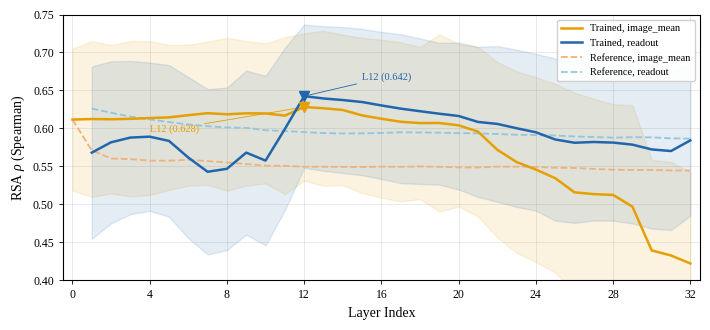

Write Python code to recreate this figure. (Note: this script raises an exception after producing the figure.)
#!/usr/bin/env python3
"""fig_rsa_perlayer_curve: Per-layer RSA rho for trained/reference OpenVLA."""
import matplotlib
matplotlib.use('Agg')
import matplotlib.pyplot as plt
import numpy as np
import os

plt.rcParams.update({
    'font.family': 'serif',
    'font.serif': ['Liberation Serif', 'DejaVu Serif'],
    'pdf.fonttype': 42,
    'ps.fonttype': 42,
    'mathtext.fontset': 'custom',
    'mathtext.rm': 'Liberation Serif',
    'mathtext.it': 'Liberation Serif:italic',
    'mathtext.bf': 'Liberation Serif:bold',
    'font.size': 9,
    'axes.linewidth': 0.8,
    'xtick.major.width': 0.6,
    'ytick.major.width': 0.6,
    'xtick.major.size': 3,
    'ytick.major.size': 3,
})

ti_m = np.array([0.6117, 0.6124, 0.6121, 0.6127, 0.6137, 0.6146, 0.6175, 0.6201,
                  0.6187, 0.6199, 0.6198, 0.6169, 0.6282, 0.6266, 0.6243, 0.6172,
                  0.6128, 0.6088, 0.6071, 0.6072, 0.6041, 0.5959, 0.572, 0.5558,
                  0.5459, 0.5346, 0.5159, 0.5136, 0.5125, 0.4971, 0.4395, 0.4328, 0.4223])
tp_m = np.array([np.nan, 0.5682, 0.5818, 0.588, 0.5892, 0.5836, 0.5617, 0.543,
                  0.5469, 0.5682, 0.5577, 0.5993, 0.6425, 0.6395, 0.6374, 0.6348,
                  0.6303, 0.6261, 0.6227, 0.6194, 0.6164, 0.6086, 0.606, 0.6003,
                  0.595, 0.5855, 0.5812, 0.5822, 0.5814, 0.5787, 0.5724, 0.5703, 0.5843])
ui_m = np.array([0.6117, 0.5712, 0.5604, 0.5597, 0.5576, 0.5576, 0.5588, 0.557,
                  0.5553, 0.5532, 0.551, 0.5509, 0.5496, 0.5496, 0.5494, 0.5493,
                  0.5497, 0.5495, 0.55, 0.5495, 0.5488, 0.5487, 0.5497, 0.5497,
                  0.5494, 0.5482, 0.548, 0.5467, 0.5457, 0.5454, 0.5454, 0.5448, 0.5446])
up_m = np.array([np.nan, 0.6262, 0.6207, 0.6156, 0.6119, 0.6084, 0.6053, 0.6029,
                  0.6013, 0.6008, 0.5977, 0.5966, 0.5953, 0.5939, 0.5934, 0.5936,
                  0.5941, 0.595, 0.5947, 0.5945, 0.5938, 0.5936, 0.5927, 0.5917,
                  0.5913, 0.5907, 0.5895, 0.5888, 0.5879, 0.5885, 0.5883, 0.587, 0.5866])

ti_lo = np.array([0.5184, 0.51, 0.5145, 0.5105, 0.5123, 0.5191, 0.5248, 0.5259, 0.518,
                   0.5248, 0.5277, 0.5137, 0.5312, 0.5246, 0.5252, 0.5151, 0.5088, 0.5041,
                   0.507, 0.4906, 0.4972, 0.4842, 0.4565, 0.4363, 0.4244, 0.4104, 0.3848,
                   0.3881, 0.3931, 0.3635, 0.3206, 0.3095, 0.3027])
ti_hi = 2 * ti_m - ti_lo

tp_lo = np.array([np.nan, 0.4548, 0.4752, 0.4871, 0.4916, 0.4838, 0.4557, 0.4342,
                   0.44, 0.4602, 0.4462, 0.4925, 0.5482, 0.5443, 0.5413, 0.5385,
                   0.5335, 0.5281, 0.5269, 0.5261, 0.5196, 0.5099, 0.5036, 0.4968,
                   0.4918, 0.4788, 0.4757, 0.4788, 0.4786, 0.475, 0.4682, 0.4664, 0.485])
tp_hi = 2 * tp_m - tp_lo

# Optimized color scheme: readout=blue, image_mean=orange; solid=trained, dashed=reference
C_READOUT = '#2166AC'
C_IMAGE   = '#E69F00'
C_READOUT_REF = '#92C5DE'
C_IMAGE_REF   = '#F0B27A'

fig, ax = plt.subplots(figsize=(7, 3.2))
layers = list(range(33))

ax.plot(layers, ti_m, '-', color=C_IMAGE, linewidth=1.8, label='Trained, image_mean', zorder=4)
ax.fill_between(layers, ti_lo, ti_hi, color=C_IMAGE, alpha=0.12, zorder=2)

valid = ~np.isnan(tp_m)
l_valid = np.array(layers)[valid]
ax.plot(l_valid, tp_m[valid], '-', color=C_READOUT, linewidth=1.8, label='Trained, readout', zorder=4)
ax.fill_between(l_valid, tp_lo[valid], tp_hi[valid], color=C_READOUT, alpha=0.12, zorder=2)

ax.plot(layers, ui_m, '--', color=C_IMAGE_REF, linewidth=1.3, label='Reference, image_mean', zorder=3)
valid_u = ~np.isnan(up_m)
l_valid_u = np.array(layers)[valid_u]
ax.plot(l_valid_u, up_m[valid_u], '--', color=C_READOUT_REF, linewidth=1.3, label='Reference, readout', zorder=3)

ti_peak = int(np.nanargmax(ti_m))
tp_peak = int(np.nanargmax(tp_m))
ax.plot(ti_peak, ti_m[ti_peak], 'v', color=C_IMAGE, markersize=7, zorder=5)
ax.plot(tp_peak, tp_m[tp_peak], 'v', color=C_READOUT, markersize=7, zorder=5)

ax.annotate('L%d (%.3f)' % (tp_peak, tp_m[tp_peak]),
            xy=(tp_peak, tp_m[tp_peak]), xytext=(tp_peak + 3, tp_m[tp_peak] + 0.022),
            fontsize=7.5, color=C_READOUT,
            arrowprops=dict(arrowstyle='-', color=C_READOUT, lw=0.6))
ax.annotate('L%d (%.3f)' % (ti_peak, ti_m[ti_peak]),
            xy=(ti_peak, ti_m[ti_peak]), xytext=(ti_peak - 8, ti_m[ti_peak] - 0.032),
            fontsize=7.5, color=C_IMAGE,
            arrowprops=dict(arrowstyle='-', color=C_IMAGE, lw=0.6))

ax.set_xlabel('Layer Index', fontsize=10)
ax.set_ylabel(r'RSA $\rho$ (Spearman)', fontsize=10)
ax.set_xlim(-0.5, 32.5)
ax.set_xticks([0, 4, 8, 12, 16, 20, 24, 28, 32])
ax.grid(True, alpha=0.25, linewidth=0.5, color='#888888')
ax.set_ylim(0.40, 0.75)
ax.legend(fontsize=7.5, loc='upper right', framealpha=0.9, edgecolor='#cccccc')
ax.tick_params(labelsize=8.5)

plt.tight_layout(pad=0.4)

_REPO_ROOT = os.path.dirname(os.path.dirname(os.path.abspath(__file__)))
out_dirs = [
    os.path.join(_REPO_ROOT, 'docs', 'paper', 'figures'),
    os.path.join(_REPO_ROOT, 'artifacts', 'figures', 'paper'),
    os.path.join(_REPO_ROOT, 'artifacts', '_project', 'chart'),
]
for d in out_dirs:
    os.makedirs(d, exist_ok=True)
    fig.savefig(os.path.join(d, 'fig_rsa_perlayer_curve.pdf'), dpi=300, bbox_inches='tight')
    fig.savefig(os.path.join(d, 'fig_rsa_perlayer_curve.png'), dpi=300, bbox_inches='tight')

plt.close()
print('Saved fig_rsa_perlayer_curve.')
